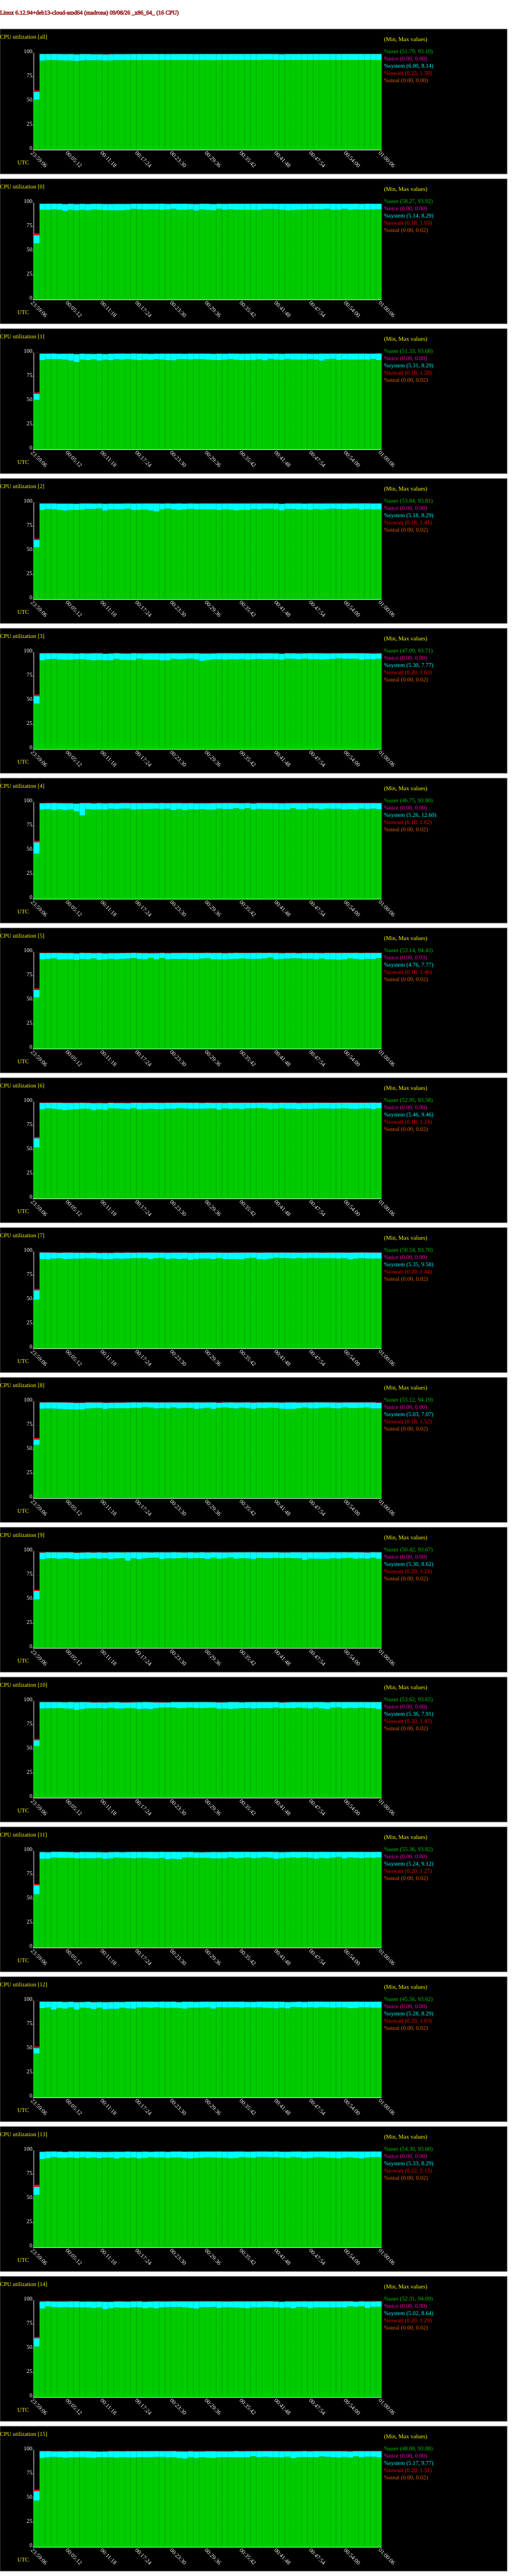

The file beside this chart, header and first rows:
# hostname; interval; timestamp; CPU; %user; %nice; %system; %iowait; %steal; %idle
madrona; 60; 1788912006; -1; 51.79; 0.00; 8.14; 1.50; 0.00; 38.57
madrona; 60; 1788912006; 0; 58.27; 0.00; 8.29; 1.93; 0.00; 31.51
madrona; 60; 1788912006; 1; 51.33; 0.00; 6.34; 1.28; 0.00; 41.06
madrona; 60; 1788912006; 2; 53.84; 0.00; 7.56; 1.41; 0.00; 37.19
madrona; 60; 1788912006; 3; 47.09; 0.00; 7.77; 1.63; 0.00; 43.51
madrona; 60; 1788912006; 4; 46.75; 0.00; 11.79; 1.62; 0.00; 39.83
madrona; 60; 1788912006; 5; 53.14; 0.00; 7.77; 1.46; 0.00; 37.64
madrona; 60; 1788912006; 6; 52.95; 0.00; 9.46; 1.24; 0.00; 36.34
madrona; 60; 1788912006; 7; 50.54; 0.00; 9.58; 1.44; 0.00; 38.44
madrona; 60; 1788912006; 8; 55.12; 0.00; 5.70; 1.52; 0.00; 37.66
madrona; 60; 1788912006; 9; 50.42; 0.00; 8.62; 1.24; 0.00; 39.72
madrona; 60; 1788912006; 10; 53.62; 0.00; 5.89; 1.43; 0.00; 39.06
madrona; 60; 1788912006; 11; 55.36; 0.00; 9.12; 1.27; 0.00; 34.25
madrona; 60; 1788912006; 12; 45.56; 0.00; 5.59; 1.63; 0.00; 47.22
madrona; 60; 1788912006; 13; 54.30; 0.00; 8.29; 2.13; 0.00; 35.28
madrona; 60; 1788912006; 14; 52.31; 0.00; 8.64; 1.29; 0.00; 37.77
madrona; 60; 1788912006; 15; 48.08; 0.00; 9.77; 1.51; 0.00; 40.64
madrona; 60; 1788912066; -1; 92.18; 0.00; 6.84; 0.27; 0.00; 0.71
madrona; 60; 1788912066; 0; 92.81; 0.00; 6.30; 0.25; 0.00; 0.64
madrona; 60; 1788912066; 1; 92.25; 0.00; 6.82; 0.25; 0.00; 0.69
madrona; 60; 1788912066; 2; 92.43; 0.00; 6.58; 0.28; 0.00; 0.70
madrona; 60; 1788912066; 3; 91.81; 0.00; 7.26; 0.23; 0.00; 0.70
madrona; 60; 1788912066; 4; 92.36; 0.00; 6.59; 0.25; 0.00; 0.80
madrona; 60; 1788912066; 5; 92.43; 0.00; 6.59; 0.27; 0.00; 0.72
madrona; 60; 1788912066; 6; 92.15; 0.00; 6.83; 0.28; 0.00; 0.73
madrona; 60; 1788912066; 7; 92.38; 0.00; 6.87; 0.20; 0.00; 0.55
madrona; 60; 1788912066; 8; 92.59; 0.00; 6.43; 0.28; 0.00; 0.70
madrona; 60; 1788912066; 9; 91.82; 0.00; 7.01; 0.33; 0.00; 0.84
madrona; 60; 1788912066; 10; 92.35; 0.00; 6.71; 0.27; 0.00; 0.67
madrona; 60; 1788912066; 11; 92.03; 0.00; 6.90; 0.30; 0.00; 0.77
madrona; 60; 1788912066; 12; 92.46; 0.00; 6.75; 0.22; 0.00; 0.57
madrona; 60; 1788912066; 13; 91.26; 0.00; 7.56; 0.32; 0.00; 0.87
madrona; 60; 1788912066; 14; 91.62; 0.00; 7.31; 0.27; 0.00; 0.80
madrona; 60; 1788912066; 15; 92.09; 0.00; 6.99; 0.23; 0.00; 0.69
madrona; 60; 1788912126; -1; 92.84; 0.00; 6.24; 0.24; 0.00; 0.68
madrona; 60; 1788912126; 0; 92.77; 0.00; 6.45; 0.20; 0.00; 0.58
madrona; 60; 1788912126; 1; 93.27; 0.00; 5.86; 0.22; 0.02; 0.63
madrona; 60; 1788912126; 2; 93.24; 0.00; 5.86; 0.22; 0.00; 0.68
madrona; 60; 1788912126; 3; 92.78; 0.00; 6.34; 0.22; 0.00; 0.67
madrona; 60; 1788912126; 4; 92.80; 0.00; 6.25; 0.25; 0.00; 0.70
madrona; 60; 1788912126; 5; 92.92; 0.00; 6.08; 0.27; 0.00; 0.74
madrona; 60; 1788912126; 6; 93.27; 0.00; 5.73; 0.23; 0.00; 0.77
madrona; 60; 1788912126; 7; 92.06; 0.00; 7.07; 0.25; 0.00; 0.62
madrona; 60; 1788912126; 8; 92.73; 0.00; 6.45; 0.23; 0.00; 0.58
madrona; 60; 1788912126; 9; 92.67; 0.00; 6.43; 0.25; 0.00; 0.65
madrona; 60; 1788912126; 10; 92.67; 0.00; 6.43; 0.23; 0.00; 0.67
madrona; 60; 1788912126; 11; 92.07; 0.00; 6.72; 0.30; 0.00; 0.90
madrona; 60; 1788912126; 12; 93.15; 0.00; 5.96; 0.25; 0.00; 0.63
madrona; 60; 1788912126; 13; 92.26; 0.00; 6.78; 0.27; 0.00; 0.69
madrona; 60; 1788912126; 14; 94.02; 0.00; 5.15; 0.20; 0.00; 0.63
madrona; 60; 1788912126; 15; 92.78; 0.00; 6.28; 0.27; 0.00; 0.67
madrona; 60; 1788912186; -1; 92.86; 0.00; 6.25; 0.24; 0.00; 0.65
madrona; 60; 1788912186; 0; 93.23; 0.00; 5.99; 0.23; 0.00; 0.55
madrona; 60; 1788912186; 1; 93.46; 0.00; 5.75; 0.22; 0.00; 0.57
madrona; 60; 1788912186; 2; 92.87; 0.00; 6.24; 0.20; 0.00; 0.68
madrona; 60; 1788912186; 3; 93.25; 0.00; 5.96; 0.22; 0.00; 0.57
madrona; 60; 1788912186; 4; 92.02; 0.00; 7.19; 0.22; 0.00; 0.57
madrona; 60; 1788912186; 5; 93.64; 0.00; 5.47; 0.23; 0.00; 0.65
madrona; 60; 1788912186; 6; 92.92; 0.00; 6.16; 0.27; 0.00; 0.65
madrona; 60; 1788912186; 7; 92.72; 0.00; 6.30; 0.28; 0.00; 0.70
... 977 more rows
